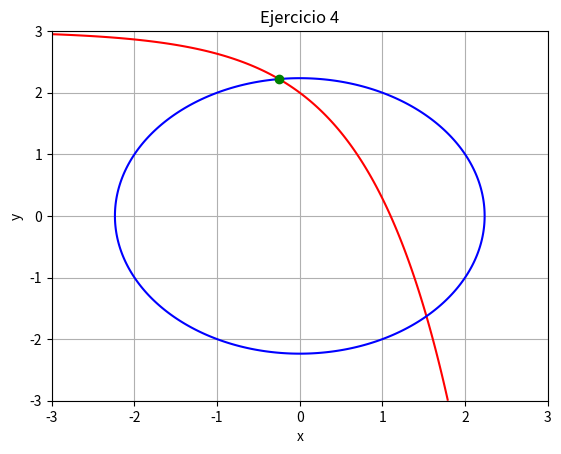

Write Python code to recreate this figure.
import numpy as mp
import matplotlib.pyplot as plt
from scipy.optimize import fsolve

def ej4(vars ):
    x, y = vars
    return [mp.exp(x) + y - 3, x**2 + y**2 - 5]

#Resolver
sol4 = fsolve(ej4, [1, 1])
print("Ejercicio 4: ", sol4)

#Graficar , estras 3 lineas siguientes son las medidas de nuestra ventana en cual es va mostrar la grafica
x = mp.linspace(-3, 3, 400)
y = mp.linspace(-3, 3, 400)
X, Y = mp.meshgrid(x , y)

plt.contour(X, Y, mp.exp(X) + Y - 3, [0], colors = 'r')
plt.contour(X, Y,  X**2 + Y**2 - 5, [0], colors = 'b')
plt.plot(sol4[0], sol4[1], 'go')
plt.title("Ejercicio 4")
plt.xlabel("x"); plt.ylabel("y")
plt.grid(True); plt.show()
